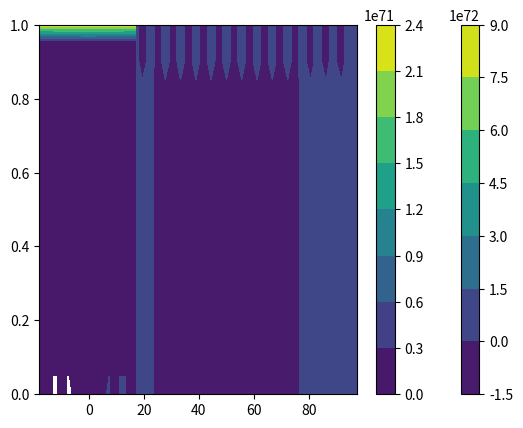

This chart was generated by the following Python code:
import numpy as np
from numpy import cos, pi
import matplotlib.pyplot as plt


r = 0.2
L = 100


def u_0(x):
    return cos(2*pi*x/L) + 0.1*cos(4*pi*x/L)
    
def f_L(k):
    return r - 1 - 2*((2*pi*k/L)**2) + ((2*pi*k/L)**4)
    
    
N = 36
dt = 0.05
t_max = 1.01
T = int(t_max/dt)+1

x_range = np.linspace(0, L-(L/N), N)
k_range = np.arange(-N/2,N/2,1)
fL_range = f_L(k_range)
coef_1 = (1+(fL_range*dt/2))/(1-(fL_range*dt/2)) 
coef_2 = dt/(1-(fL_range*dt/2))
"""plt.plot(k_range, coef_1, label ="coef 1")
plt.plot(k_range, coef_2, label ="coef 2")
plt.legend()
plt.show()
plt.clf()"""

    
def SH(f0):
    u_range = f0(x_range)
    U = np.zeros((N,T))
    U[:,0] = u_range
    
    DFT_0 = (1/N)*np.fft.fftshift(np.fft.fft(u_range))
    DFT = np.zeros((N,T), dtype = complex)
    U[:,0] = u_range
    DFT[:,0] = DFT_0
    
    DFTc_0 = (1/N)*np.fft.fftshift(np.fft.fft(u_range**3))
    DFTc = np.zeros((N,T), dtype = complex)
    U[:,0] = u_range
    DFTc[:,0] = DFTc_0

    for t in range(1,T):
        d1 = DFT[:,t-1]
        dc1 = DFTc[:,t-1]
        if t == 1 :
            dc2 = dc1
        else :
            dc2 = DFTc[:,t-2]
        
        uk = (coef_1*d1) + (coef_2*((3/2)*dc1 - (1/2)*dc2))
        
        DFT[:,t] = uk
        u = np.real(np.fft.ifft(np.fft.ifftshift(N*uk)))
        U[:,t] = u
        ukc = (1/N)*np.fft.fftshift(np.fft.fft(u**3))
        DFTc[:,t] = ukc
        
    return U,DFT
    

time_ev = SH(u_0)
U = time_ev[0]
D = time_ev[1]

plt.plot(x_range, U[:,0], label = "t = 0")
plt.plot(x_range, U[:,1], label = "t = {}".format(dt))
plt.plot(x_range, U[:,-1], label = "dernier temps")
plt.legend()
plt.show()
plt.clf()

t_range = np.arange(0,t_max, dt)
[xx,tt]=np.meshgrid(x_range,t_range)
plt.contourf(xx,tt, U.T)
plt.colorbar()
plt.show()


[kk,tt]=np.meshgrid(k_range,t_range)
plt.contourf(kk,tt, np.real(D).T)
plt.colorbar()
plt.show()
